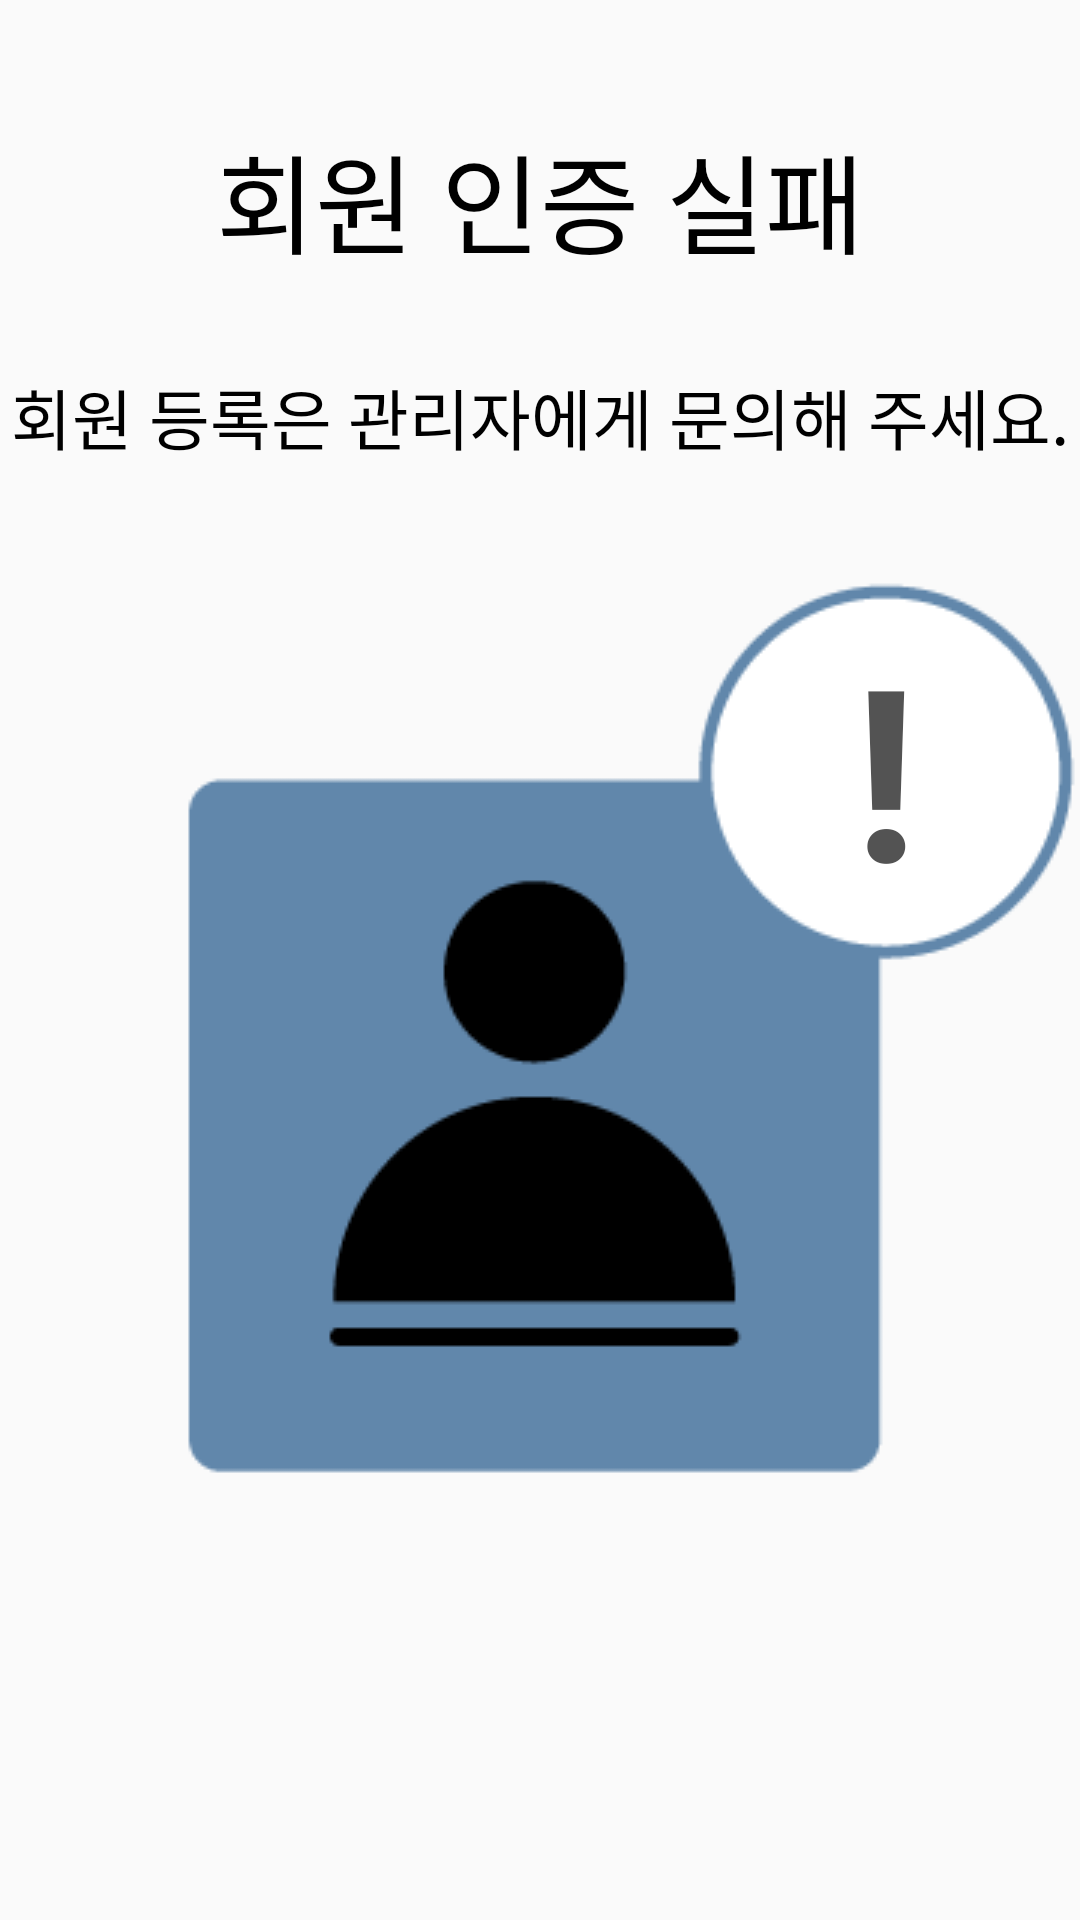

Here is an Android app screen rendered from its layout file. Give the layout XML and the strings, colors and styles it references.
<!-- AndroidManifest.xml: application theme Theme.Dispenser -->
<!-- res/layout/fragment_member_check_failed.xml -->
<?xml version="1.0" encoding="utf-8"?>
<androidx.constraintlayout.widget.ConstraintLayout xmlns:android="http://schemas.android.com/apk/res/android"
    xmlns:tools="http://schemas.android.com/tools"
    xmlns:app="http://schemas.android.com/apk/res-auto"
    android:layout_width="512dp"
    android:layout_height="692dp"
    tools:context=".pages.MemberCheckFailedFragment">

    <TextView
        android:id="@+id/textViewMemberCheckFailedMessage"
        android:layout_width="match_parent"
        android:layout_height="wrap_content"
        android:layout_marginTop="40dp"
        android:gravity="center"
        android:text="@string/memberCheckFailedMessage"
        android:textSize="36sp"
        app:layout_constraintTop_toTopOf="parent"
        app:layout_constraintStart_toStartOf="parent"
        app:layout_constraintEnd_toEndOf="parent" />

    <TextView
        android:id="@+id/textViewMemberRegistMessage"
        android:layout_width="match_parent"
        android:layout_height="wrap_content"
        android:layout_marginTop="30dp"
        android:gravity="center"
        android:text="@string/memberRegistMessage"
        android:textSize="22sp"
        app:layout_constraintTop_toBottomOf="@id/textViewMemberCheckFailedMessage" />


    <ImageView
        android:id="@+id/imageViewMember"
        android:layout_width="wrap_content"
        android:layout_height="wrap_content"
        android:layout_marginTop="100dp"
        android:layout_marginStart="60dp"
        android:background="@drawable/member"
        app:layout_constraintTop_toBottomOf="@id/textViewMemberCheckFailedMessage"
        app:layout_constraintStart_toStartOf="parent"
        app:layout_constraintEnd_toEndOf="parent"
        tools:ignore="contentDescription" />

    <TextView
        android:id="@+id/textViewFailed"
        android:layout_width="wrap_content"
        android:layout_height="wrap_content"
        android:layout_marginTop="10dp"
        android:layout_marginEnd="54dp"
        android:text="!"
        android:textSize="80sp"
        android:textColor="#535353"
        android:textStyle="bold"
        app:layout_constraintTop_toTopOf="@id/imageViewMember"
        app:layout_constraintEnd_toEndOf="@id/imageViewMember" />

</androidx.constraintlayout.widget.ConstraintLayout>
<!-- resources referenced by this layout -->
<resources>
  <!-- drawable member: png bitmap (drawable, 5486 bytes) -->
  <string name="memberCheckFailedMessage"><font color="#000">회원 인증 실패</font></string>
  <string name="memberRegistMessage"><font color="#000">회원 등록은 관리자에게 문의해 주세요.</font></string>
  <style name="Theme.Dispenser" parent="Theme.AppCompat.DayNight.NoActionBar" />
</resources>
